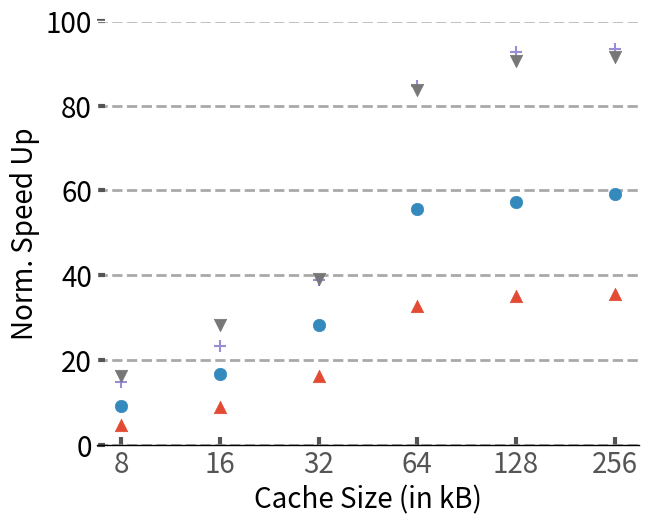

The script that saved this image: (Note: this script raises an exception after producing the figure.)
import sys

import math


from matplotlib import pyplot as plt
plt.style.use('ggplot')
import matplotlib as mpl
import matplotlib
import numpy as np
from matplotlib.backends.backend_pdf import PdfPages
from matplotlib.ticker import MultipleLocator
from random import randint
from matplotlib.backends.backend_pdf import PdfPages
from matplotlib.backends.backend_pdf import PdfPages
import matplotlib.ticker as ticker
import csv


mpl.rc('font', family='sans-serif')
matplotlib.style.use('ggplot')

font = 20

# Fixing random state for reproducibility
# np.random.seed(19680801)

x_pos = [0,1,5,8,9]
cache =['8','16','32','64','128','256']
Speedup_16w =[5.31,9.87,18.13,36.77,39.31,39.81]
Speedup_32w =[10.81,19.78,33.41,65.56,67.71,69.91]
Speedup_64w=[17.17,26.99,45.21,98.17,107.61,108.31]
Speedup_128w=[19.6,34.13,47.17,101.31,109.51,110.71]
scaling=[1.12,1.18,1.16,1.21]
fig,ax=plt.subplots(figsize=(7, 5.5))
ax.set_facecolor('w')
ax.set_axisbelow(True)

for i in range(len(Speedup_16w)):
    Speedup_16w[i]=Speedup_16w[i]/scaling[0]
    Speedup_32w[i]=Speedup_32w[i]/scaling[1]
    Speedup_64w[i]=Speedup_64w[i]/scaling[2]
    Speedup_128w[i]=Speedup_128w[i]/scaling[3]

plt.scatter(cache, Speedup_16w, marker='^',s=80)
plt.scatter(cache, Speedup_32w, marker='o',s=80)
plt.scatter(cache, Speedup_64w, marker='+',s=80)
plt.scatter(cache, Speedup_128w, marker='v',s=80)

ax.tick_params(axis='y', which='minor', left=False)
plt.tick_params(axis='both', which='major', direction='in', length=6, width=3)
plt.ylim(0,100)
plt.xticks(size=font, va="top")
plt.yticks(fontsize = font, color='k')

ax.spines['bottom'].set_color('k')
plt.grid(linestyle='--', linewidth=2, which='major', color='darkgray')
plt.gca().xaxis.grid(False)
plt.gca().yaxis.grid(True)
plt.xlabel('Cache Size (in kB)',size=font, color='k')
plt.ylabel('Norm. Speed Up', size=font, color='k')
# plt.legend(["16 Tiles","32 Tiles","64 Tiles","128 Tiles"],fontsize=16,loc='upper left',fancybox=False,edgecolor='k',bbox_to_anchor=(-0.175, 1.20000002),ncol=4)
plt.savefig('Plots/pdfs/cache_scaling_analy.pdf')
plt.show()